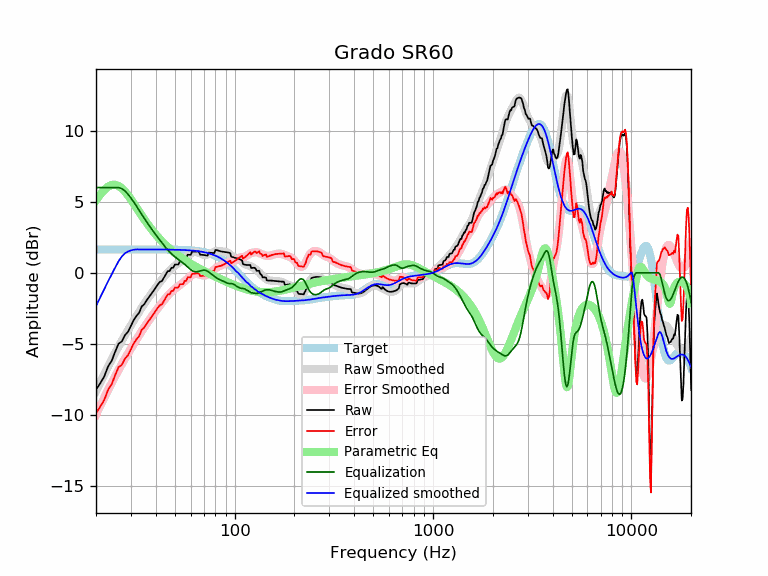

Data behind this chart, as committed beside it:
frequency, raw, error, smoothed, error_smoothed, equalization, parametric_eq, equalized_raw, equalized_smoothed, target
20, -8.23, -9.87, -8.34, -9.99, 6.00, 5.11, -2.23, -2.34, 1.65
21, -7.77, -9.42, -7.73, -9.38, 6.00, 5.51, -1.77, -1.73, 1.65
22, -7.30, -8.95, -7.15, -8.80, 6.00, 5.83, -1.30, -1.15, 1.65
23, -6.59, -8.24, -6.61, -8.25, 6.00, 6.06, -0.59, -0.61, 1.65
24, -6.19, -7.84, -6.10, -7.74, 6.00, 6.19, -0.19, -0.10, 1.65
25, -5.54, -7.19, -5.62, -7.27, 6.00, 6.20, 0.46, 0.38, 1.65
26, -4.98, -6.63, -5.18, -6.83, 6.00, 6.11, 1.02, 0.82, 1.65
27, -4.83, -6.48, -4.77, -6.42, 5.92, 5.95, 1.09, 1.15, 1.65
28, -4.39, -6.04, -4.39, -6.03, 5.76, 5.72, 1.37, 1.38, 1.65
29, -4.15, -5.80, -4.03, -5.67, 5.53, 5.46, 1.38, 1.50, 1.65
30, -3.72, -5.37, -3.68, -5.33, 5.26, 5.17, 1.54, 1.58, 1.65
31, -3.32, -4.97, -3.36, -5.00, 4.98, 4.87, 1.66, 1.63, 1.65
32, -3.03, -4.68, -3.04, -4.69, 4.69, 4.58, 1.66, 1.65, 1.65
33, -2.81, -4.46, -2.75, -4.39, 4.39, 4.30, 1.58, 1.65, 1.65
34, -2.36, -4.01, -2.46, -4.11, 4.11, 4.02, 1.75, 1.65, 1.65
35, -2.21, -3.86, -2.19, -3.84, 3.84, 3.77, 1.63, 1.65, 1.65
36, -1.93, -3.58, -1.94, -3.58, 3.58, 3.52, 1.65, 1.65, 1.65
37, -1.71, -3.35, -1.70, -3.34, 3.34, 3.29, 1.64, 1.64, 1.64
38, -1.49, -3.13, -1.47, -3.11, 3.11, 3.08, 1.63, 1.64, 1.64
39, -1.26, -2.91, -1.25, -2.90, 2.90, 2.88, 1.63, 1.64, 1.64
40, -1.04, -2.68, -1.05, -2.69, 2.69, 2.70, 1.65, 1.64, 1.64
41, -0.81, -2.46, -0.85, -2.49, 2.49, 2.52, 1.68, 1.64, 1.64
42, -0.63, -2.27, -0.66, -2.30, 2.30, 2.36, 1.67, 1.64, 1.64
43, -0.57, -2.21, -0.47, -2.11, 2.11, 2.21, 1.54, 1.64, 1.64
44, -0.34, -1.98, -0.30, -1.93, 1.93, 2.07, 1.59, 1.64, 1.64
45, -0.11, -1.75, -0.13, -1.77, 1.77, 1.94, 1.66, 1.64, 1.64
46, 0.12, -1.51, 0.03, -1.61, 1.61, 1.82, 1.73, 1.64, 1.64
47, 0.12, -1.51, 0.17, -1.47, 1.47, 1.70, 1.59, 1.63, 1.63
48, 0.35, -1.28, 0.29, -1.34, 1.34, 1.59, 1.69, 1.63, 1.63
49, 0.36, -1.27, 0.40, -1.23, 1.23, 1.49, 1.58, 1.63, 1.63
50, 0.59, -1.04, 0.50, -1.13, 1.13, 1.39, 1.71, 1.63, 1.63
51, 0.59, -1.04, 0.59, -1.03, 1.03, 1.30, 1.62, 1.62, 1.62
52, 0.59, -1.03, 0.67, -0.95, 0.95, 1.21, 1.53, 1.62, 1.62
53, 0.81, -0.80, 0.75, -0.87, 0.87, 1.13, 1.68, 1.62, 1.62
54, 0.81, -0.80, 0.83, -0.78, 0.78, 1.05, 1.59, 1.61, 1.61
55, 0.81, -0.80, 0.92, -0.69, 0.69, 0.97, 1.50, 1.61, 1.61
56, 1.04, -0.57, 1.01, -0.60, 0.60, 0.90, 1.63, 1.60, 1.60
57, 1.04, -0.56, 1.10, -0.50, 0.50, 0.83, 1.53, 1.60, 1.60
58, 1.28, -0.31, 1.19, -0.40, 0.40, 0.77, 1.68, 1.59, 1.59
59, 1.26, -0.32, 1.28, -0.31, 0.31, 0.70, 1.57, 1.58, 1.58
60, 1.26, -0.31, 1.35, -0.22, 0.22, 0.64, 1.49, 1.58, 1.58
61, 1.49, -0.08, 1.41, -0.15, 0.15, 0.58, 1.65, 1.57, 1.57
62, 1.49, -0.07, 1.45, -0.11, 0.11, 0.53, 1.60, 1.56, 1.56
63, 1.49, -0.06, 1.47, -0.08, 0.08, 0.47, 1.57, 1.55, 1.55
64, 1.49, -0.04, 1.47, -0.07, 0.07, 0.42, 1.57, 1.54, 1.54
65, 1.50, -0.03, 1.45, -0.08, 0.08, 0.37, 1.58, 1.53, 1.53
66, 1.50, -0.01, 1.41, -0.11, 0.11, 0.31, 1.61, 1.51, 1.51
67, 1.27, -0.23, 1.37, -0.13, 0.13, 0.27, 1.41, 1.50, 1.50
68, 1.27, -0.22, 1.32, -0.16, 0.16, 0.22, 1.43, 1.49, 1.49
69, 1.26, -0.21, 1.29, -0.18, 0.18, 0.17, 1.44, 1.47, 1.47
70, 1.25, -0.20, 1.27, -0.19, 0.19, 0.13, 1.44, 1.45, 1.45
71, 1.24, -0.20, 1.26, -0.18, 0.18, 0.08, 1.41, 1.44, 1.44
72, 1.22, -0.19, 1.27, -0.15, 0.15, 0.04, 1.37, 1.42, 1.42
73, 1.21, -0.19, 1.29, -0.11, 0.11, -0.00, 1.32, 1.40, 1.40
74, 1.42, 0.05, 1.31, -0.06, 0.06, -0.04, 1.48, 1.37, 1.37
75, 1.41, 0.06, 1.35, -0.00, 0.00, -0.08, 1.41, 1.35, 1.35
76, 1.40, 0.08, 1.39, 0.06, -0.06, -0.12, 1.34, 1.32, 1.32
77, 1.40, 0.10, 1.42, 0.13, -0.13, -0.16, 1.27, 1.30, 1.30
78, 1.40, 0.13, 1.46, 0.19, -0.19, -0.20, 1.21, 1.27, 1.27
79, 1.39, 0.15, 1.49, 0.25, -0.25, -0.24, 1.14, 1.24, 1.24
... 553 more rows
